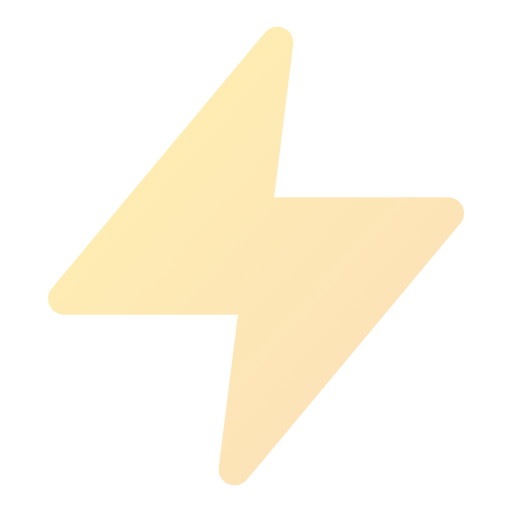
t = 0.00 s
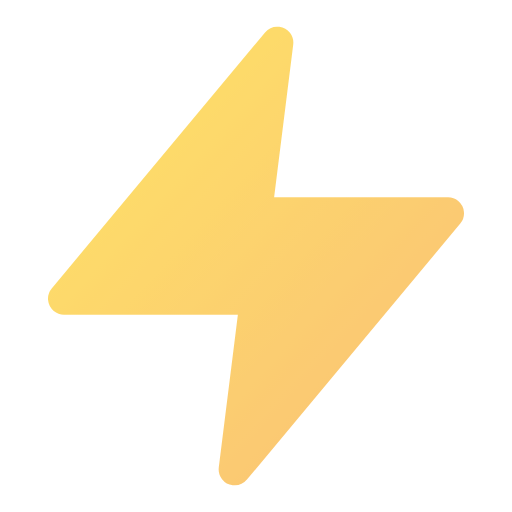
t = 0.50 s
t = 1.00 s: frame unchanged from t = 0.00 s, image omitted
t = 1.50 s: frame unchanged from t = 0.50 s, image omitted
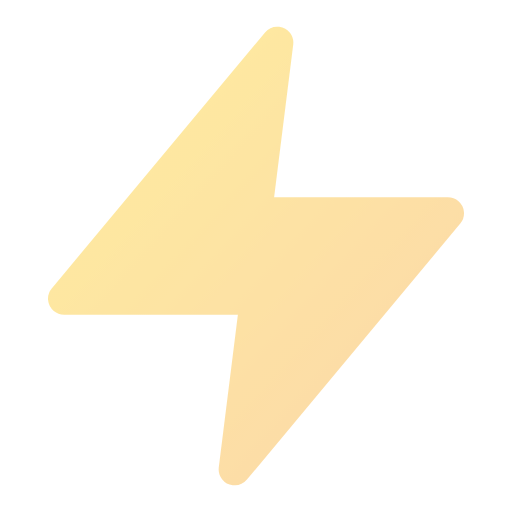
t = 1.88 s
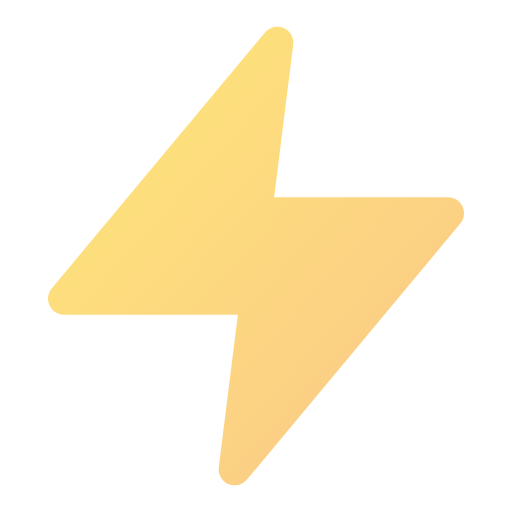
t = 2.63 s

The animated SVG that drew these frames (rendered in a browser with its animation timeline set to each time). Animation: 3 SMIL elements (animate=3); one cycle of 3.00 s, repeats indefinitely.

<svg viewBox="0 0 24 24" width="24" height="24" fill="none" xmlns="http://www.w3.org/2000/svg">
  <defs>
    <linearGradient id="grad-animated-gradient-lightning-anim" x1="0%" y1="0%" x2="100%" y2="100%">
      <stop offset="0%" style="stop-color:#3b82f6;stop-opacity:1">
        <animate attributeName="stop-color" values="#3b82f6;#8b5cf6;#3b82f6" dur="3s" repeatCount="indefinite"/>
      </stop>
      <stop offset="100%" style="stop-color:#8b5cf6;stop-opacity:1">
        <animate attributeName="stop-color" values="#8b5cf6;#3b82f6;#8b5cf6" dur="3s" repeatCount="indefinite"/>
      </stop>
    </linearGradient>
  </defs>
  <defs>
    <linearGradient id="lightning-anim-gradient" x1="0%" y1="0%" x2="100%" y2="100%">
      <stop offset="0%" style="stop-color:#ffd200;stop-opacity:1" />
      <stop offset="100%" style="stop-color:#f7971e;stop-opacity:1" />
    </linearGradient>
  </defs>
  <polygon points="13 2 3 14 12 14 11 22 21 10 12 10 13 2" stroke="url(#lightning-anim-gradient)" stroke-width="1.5" stroke-linecap="round" stroke-linejoin="round" fill="url(#lightning-anim-gradient)" opacity="0.3">
    <animate attributeName="opacity" values="0.3;0.6;0.3" dur="1s" repeatCount="indefinite"/>
  </polygon>
</svg>
